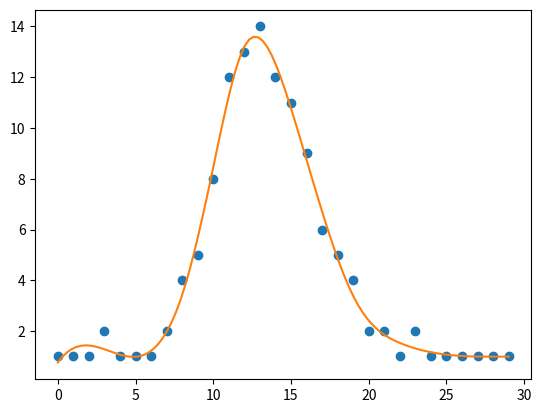

The script that saved this image:
import matplotlib.pyplot as plt
from scipy.interpolate import UnivariateSpline
import numpy as np

x = range(30)
y = [1, 1, 1, 2, 1, 1, 1, 2, 4, 5, 8, 12, 13, 14, 12, 11, 9, 6, 5, 4, 2, 2, 1, 2, 1, 1, 1, 1, 1, 1 ]

s = UnivariateSpline(x, y, s=5)
xs = np.linspace(0, 29, 100)
ys = s(xs)

plt.plot(x, y, 'o')
plt.plot(xs, ys)
plt.show()